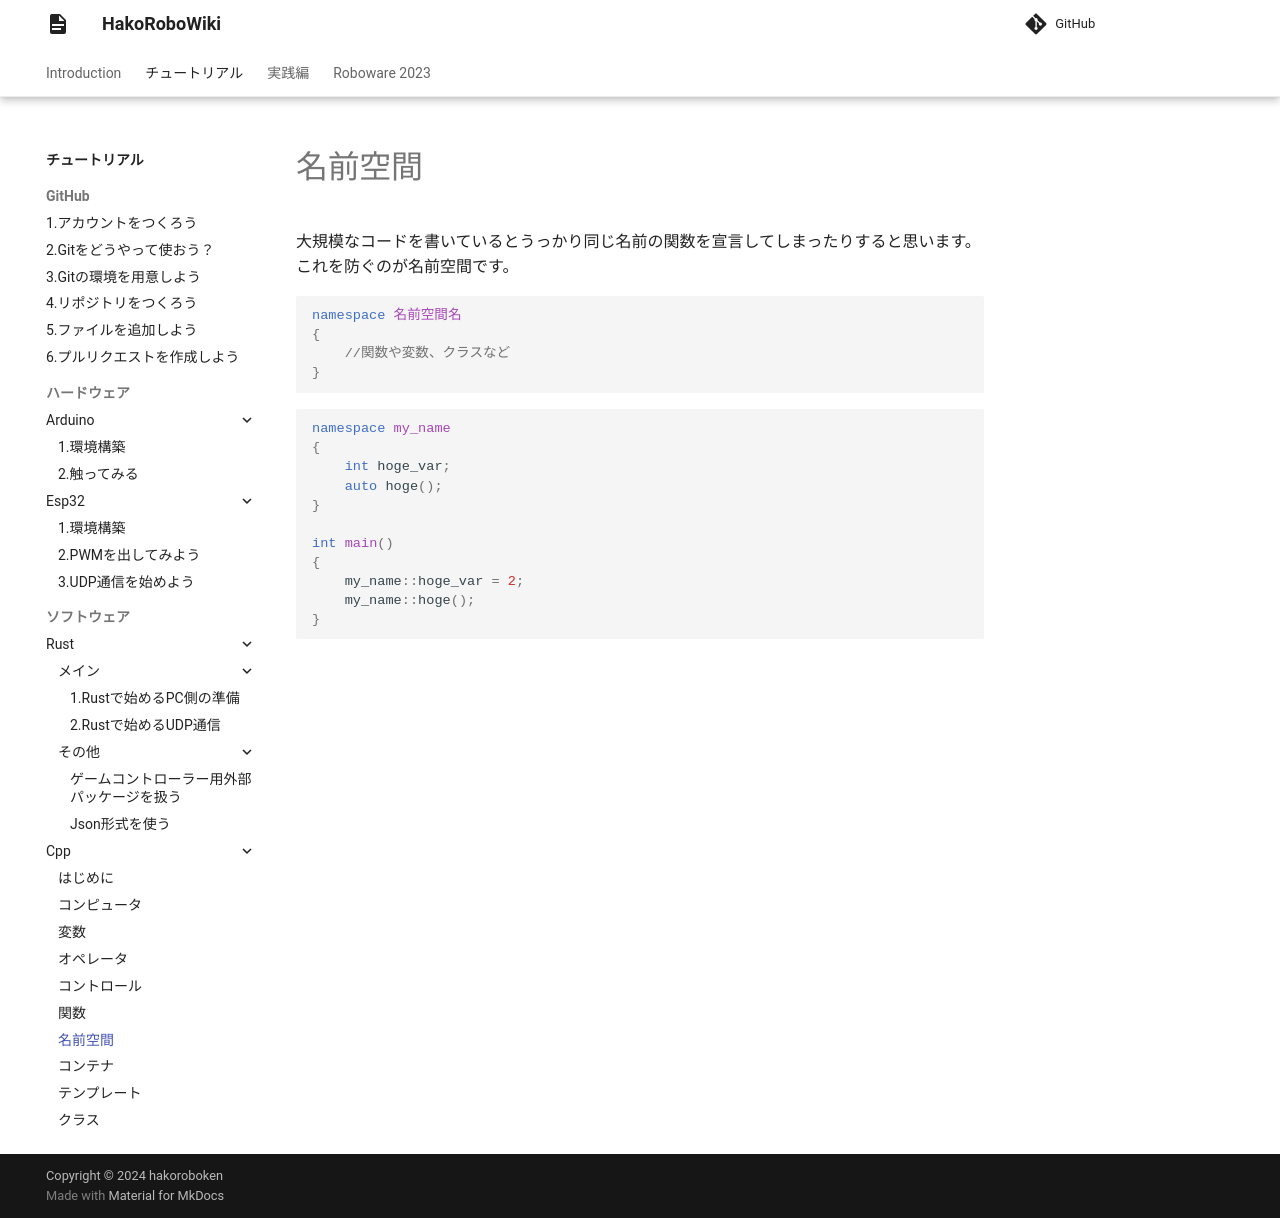

repository: hakoroboken/hakorobowiki · page: tutorial/software/cpp/06.namespace/index.html · generator: mkdocs

# 名前空間

大規模なコードを書いているとうっかり同じ名前の関数を宣言してしまったりすると思います。これを防ぐのが名前空間です。

```cpp
namespace 名前空間名
{
    //関数や変数、クラスなど
}
```

```cpp
namespace my_name
{
    int hoge_var;
    auto hoge();
}

int main()
{
    my_name::hoge_var = 2;
    my_name::hoge();
}
```
